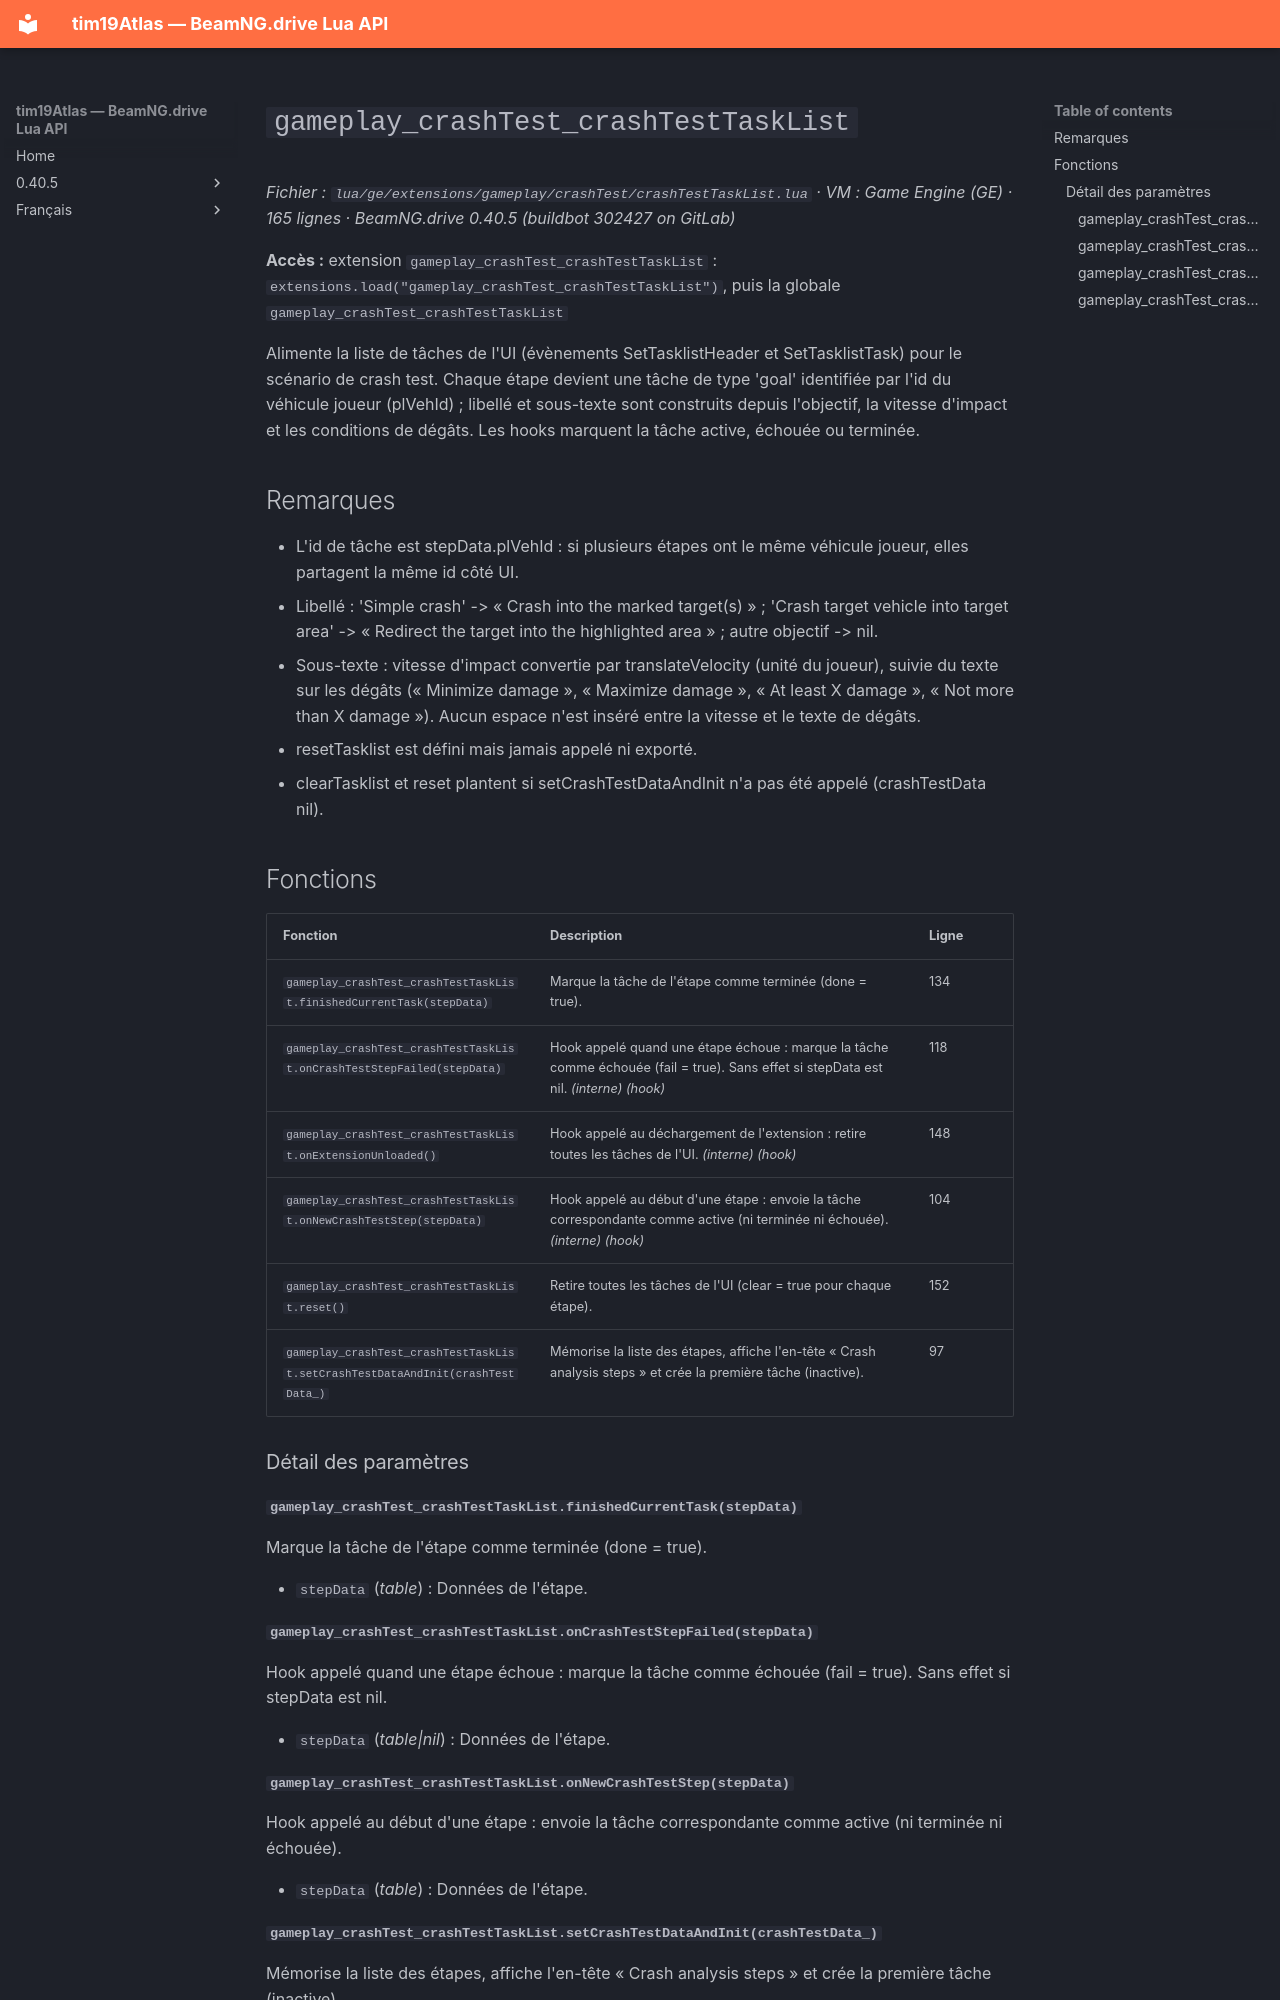

repository: Tim0219800/beamng-lua-atlas · page: fr/0.40.5/ge/extensions/gameplay/crashTest/crashTestTaskList.html · generator: mkdocs

# `gameplay_crashTest_crashTestTaskList`

*Fichier : `lua/ge/extensions/gameplay/crashTest/crashTestTaskList.lua` · VM : Game Engine (GE) · 165 lignes · BeamNG.drive 0.40.5 (buildbot 302427 on GitLab)*

**Accès :** extension `gameplay_crashTest_crashTestTaskList` : `extensions.load("gameplay_crashTest_crashTestTaskList")`, puis la globale `gameplay_crashTest_crashTestTaskList`

Alimente la liste de tâches de l'UI (évènements SetTasklistHeader et SetTasklistTask) pour le scénario de crash test. Chaque étape devient une tâche de type 'goal' identifiée par l'id du véhicule joueur (plVehId) ; libellé et sous-texte sont construits depuis l'objectif, la vitesse d'impact et les conditions de dégâts. Les hooks marquent la tâche active, échouée ou terminée.

## Remarques

- L'id de tâche est stepData.plVehId : si plusieurs étapes ont le même véhicule joueur, elles partagent la même id côté UI.
- Libellé : 'Simple crash' -> « Crash into the marked target(s) » ; 'Crash target vehicle into target area' -> « Redirect the target into the highlighted area » ; autre objectif -> nil.
- Sous-texte : vitesse d'impact convertie par translateVelocity (unité du joueur), suivie du texte sur les dégâts (« Minimize damage », « Maximize damage », « At least X damage », « Not more than X damage »). Aucun espace n'est inséré entre la vitesse et le texte de dégâts.
- resetTasklist est défini mais jamais appelé ni exporté.
- clearTasklist et reset plantent si setCrashTestDataAndInit n'a pas été appelé (crashTestData nil).

## Fonctions

| Fonction | Description | Ligne |
|---|---|---|
| `gameplay_crashTest_crashTestTaskList.finishedCurrentTask(stepData)` | Marque la tâche de l'étape comme terminée (done = true). | 134 |
| `gameplay_crashTest_crashTestTaskList.onCrashTestStepFailed(stepData)` | Hook appelé quand une étape échoue : marque la tâche comme échouée (fail = true). Sans effet si stepData est nil. *(interne)* *(hook)* | 118 |
| `gameplay_crashTest_crashTestTaskList.onExtensionUnloaded()` | Hook appelé au déchargement de l'extension : retire toutes les tâches de l'UI. *(interne)* *(hook)* | 148 |
| `gameplay_crashTest_crashTestTaskList.onNewCrashTestStep(stepData)` | Hook appelé au début d'une étape : envoie la tâche correspondante comme active (ni terminée ni échouée). *(interne)* *(hook)* | 104 |
| `gameplay_crashTest_crashTestTaskList.reset()` | Retire toutes les tâches de l'UI (clear = true pour chaque étape). | 152 |
| `gameplay_crashTest_crashTestTaskList.setCrashTestDataAndInit(crashTestData_)` | Mémorise la liste des étapes, affiche l'en-tête « Crash analysis steps » et crée la première tâche (inactive). | 97 |

### Détail des paramètres

#### `gameplay_crashTest_crashTestTaskList.finishedCurrentTask(stepData)`

Marque la tâche de l'étape comme terminée (done = true).

- `stepData` (*table*) : Données de l'étape.

#### `gameplay_crashTest_crashTestTaskList.onCrashTestStepFailed(stepData)`

Hook appelé quand une étape échoue : marque la tâche comme échouée (fail = true). Sans effet si stepData est nil.

- `stepData` (*table|nil*) : Données de l'étape.

#### `gameplay_crashTest_crashTestTaskList.onNewCrashTestStep(stepData)`

Hook appelé au début d'une étape : envoie la tâche correspondante comme active (ni terminée ni échouée).

- `stepData` (*table*) : Données de l'étape.
